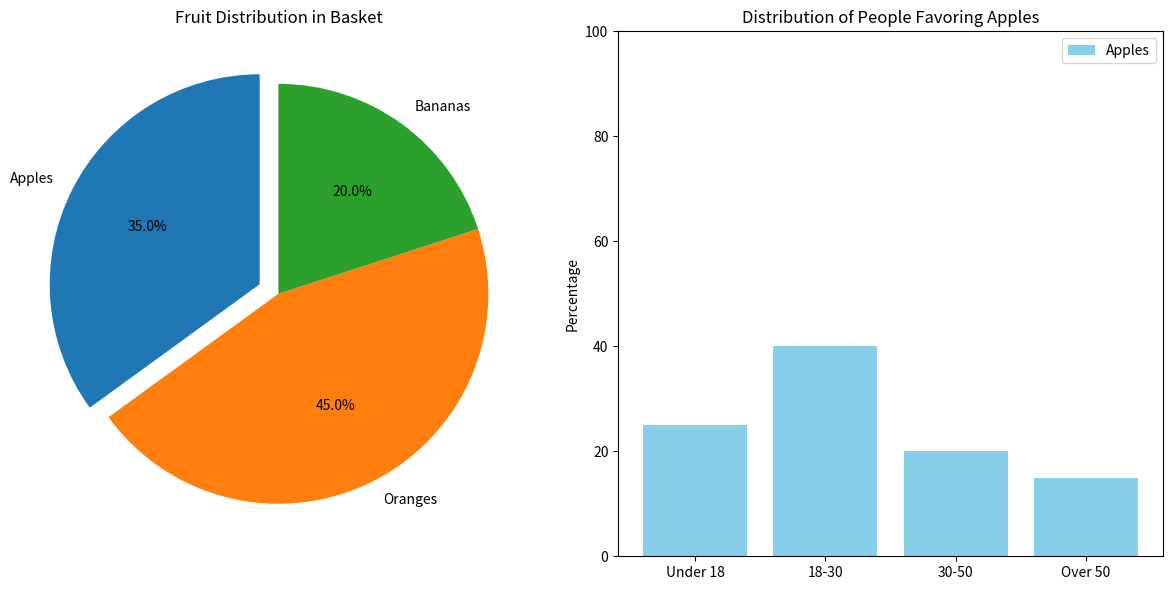

The matplotlib source for this figure:
import matplotlib.pyplot as plt

# Explicitly set the backend to 'Agg' to handle environments that may not be set up for interactive plotting
plt.switch_backend('Agg')

# Data for the pie chart
fruit_labels = ['Apples', 'Oranges', 'Bananas']
fruit_sizes = [35, 45, 20]
fruit_explode = (0.1, 0, 0)  # Explode the 'Apples' slice

# Data for the stacked bar chart
age_groups = ['Under 18', '18-30', '30-50', 'Over 50']
apple_distribution = [25, 40, 20, 15]

# Create a figure with two subplots
fig, (ax1, ax2) = plt.subplots(1, 2, figsize=(12, 6))

# Plot the pie chart
ax1.pie(fruit_sizes, explode=fruit_explode, labels=fruit_labels, autopct='%1.1f%%', startangle=90)
ax1.set_title('Fruit Distribution in Basket')

# Plot the stacked bar chart
ax2.bar(age_groups, apple_distribution, color='skyblue', label='Apples')
ax2.set_title('Distribution of People Favoring Apples')
ax2.set_ylabel('Percentage')
ax2.set_ylim(0, 100)
ax2.legend()

# Adjust layout for clarity and aesthetics
plt.tight_layout()

# Save the plot to a file
plt.savefig('novice.png')

# Display the plot (optional if running with a non-interactive backend)
# plt.show()